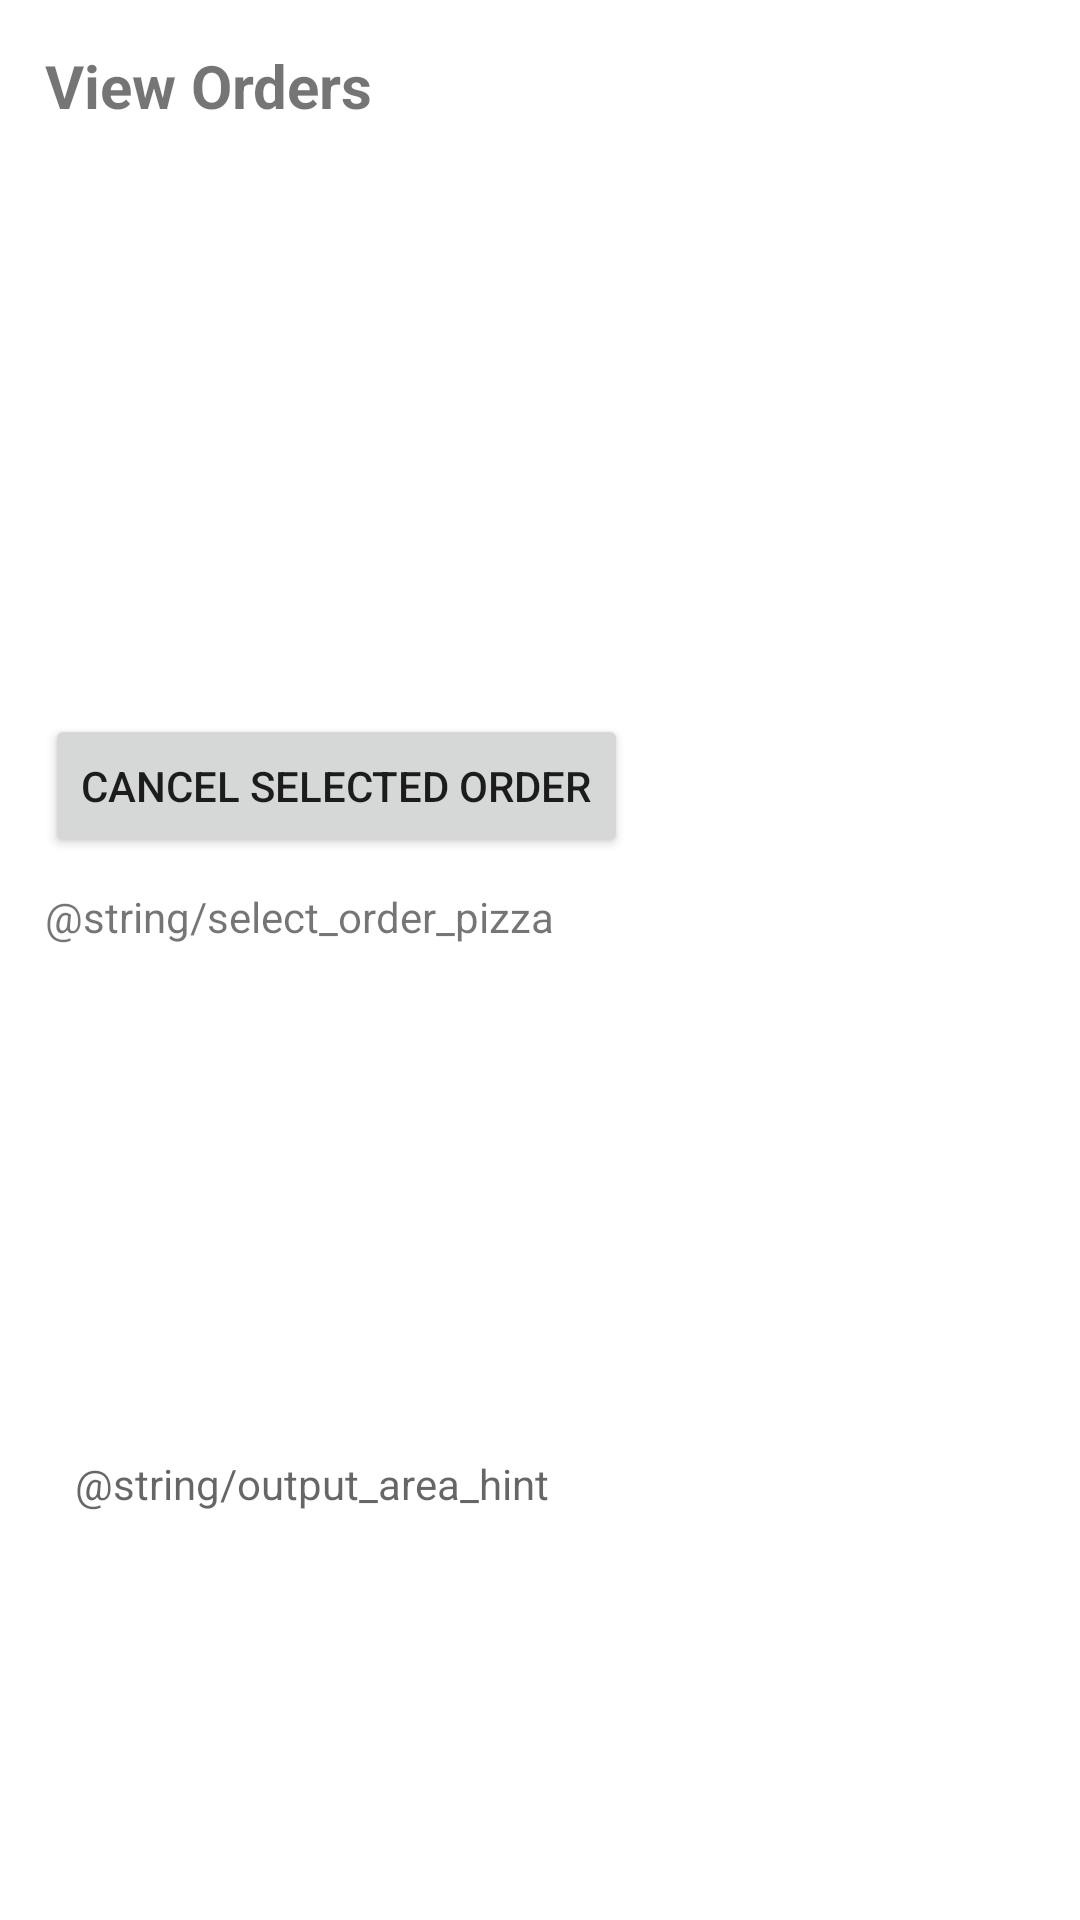

The Android layout XML behind this screen, and the referenced resources:
<!-- AndroidManifest.xml: application theme Theme.Pizzaapp -->
<!-- res/layout/activity_orders.xml -->
<?xml version="1.0" encoding="utf-8"?>
<LinearLayout
    xmlns:android="http://schemas.android.com/apk/res/android"
    android:orientation="vertical"
    android:padding="15dp"
    android:layout_width="match_parent"
    android:layout_height="match_parent">

    <TextView
        android:id="@+id/textViewTitle"
        android:layout_width="wrap_content"
        android:layout_height="wrap_content"
        android:text="@string/view_orders_title"
        android:textSize="20sp"
        android:textStyle="bold"
        android:layout_marginBottom="10dp"/>

    <androidx.recyclerview.widget.RecyclerView
        android:id="@+id/ordersRecyclerView"
        android:layout_width="match_parent"
        android:layout_height="0dp"
        android:layout_weight="1"
        android:clipToPadding="false"
        android:paddingBottom="10dp" />

    <Button
        android:id="@+id/buttonCancelOrder"
        android:layout_width="wrap_content"
        android:layout_height="wrap_content"
        android:text="@string/cancel_selected_order"
        android:layout_marginTop="10dp"
        android:layout_marginBottom="10dp"/>

    <TextView
        android:layout_width="wrap_content"
        android:layout_height="wrap_content"
        android:text="@string/select_order_pizza" />

    <ListView
        android:id="@+id/pizzasListView"
        android:layout_width="match_parent"
        android:layout_height="150dp"
        android:divider="@android:color/darker_gray"
        android:dividerHeight="1dp"/>

    <ScrollView
        android:layout_width="match_parent"
        android:layout_height="150dp"
        android:layout_marginTop="10dp">

        <TextView
            android:id="@+id/textOutput"
            android:layout_width="match_parent"
            android:layout_height="wrap_content"
            android:background="@android:color/white"
            android:padding="10dp"
            android:scrollbars="vertical"
            android:hint="@string/output_area_hint"/>
    </ScrollView>

</LinearLayout>
<!-- resources referenced by this layout -->
<resources>
  <string name="cancel_selected_order">Cancel Selected Order</string>
  <string name="view_orders_title">View Orders</string>
  <style name="Theme.Pizzaapp" parent="Theme.MaterialComponents.DayNight.DarkActionBar">
          
          <item name="colorPrimary">@color/purple_500</item>
          <item name="colorPrimaryVariant">@color/purple_700</item>
          <item name="colorOnPrimary">@color/white</item>
          
          <item name="colorSecondary">@color/teal_200</item>
          <item name="colorSecondaryVariant">@color/teal_700</item>
          <item name="colorOnSecondary">@color/black</item>
          
          <item name="android:statusBarColor">?attr/colorPrimaryVariant</item>
          
      </style>
  <!-- not gathered from this repository: default colours our renderer supplied (Android Studio template values) -->
  <color name="purple_500">#FF6200EE</color>
  <color name="purple_700">#FF3700B3</color>
  <color name="teal_200">#FF03DAC5</color>
  <color name="teal_700">#FF018786</color>
  <color name="black">#FF000000</color>
  <color name="white">#FFFFFFFF</color>
</resources>
